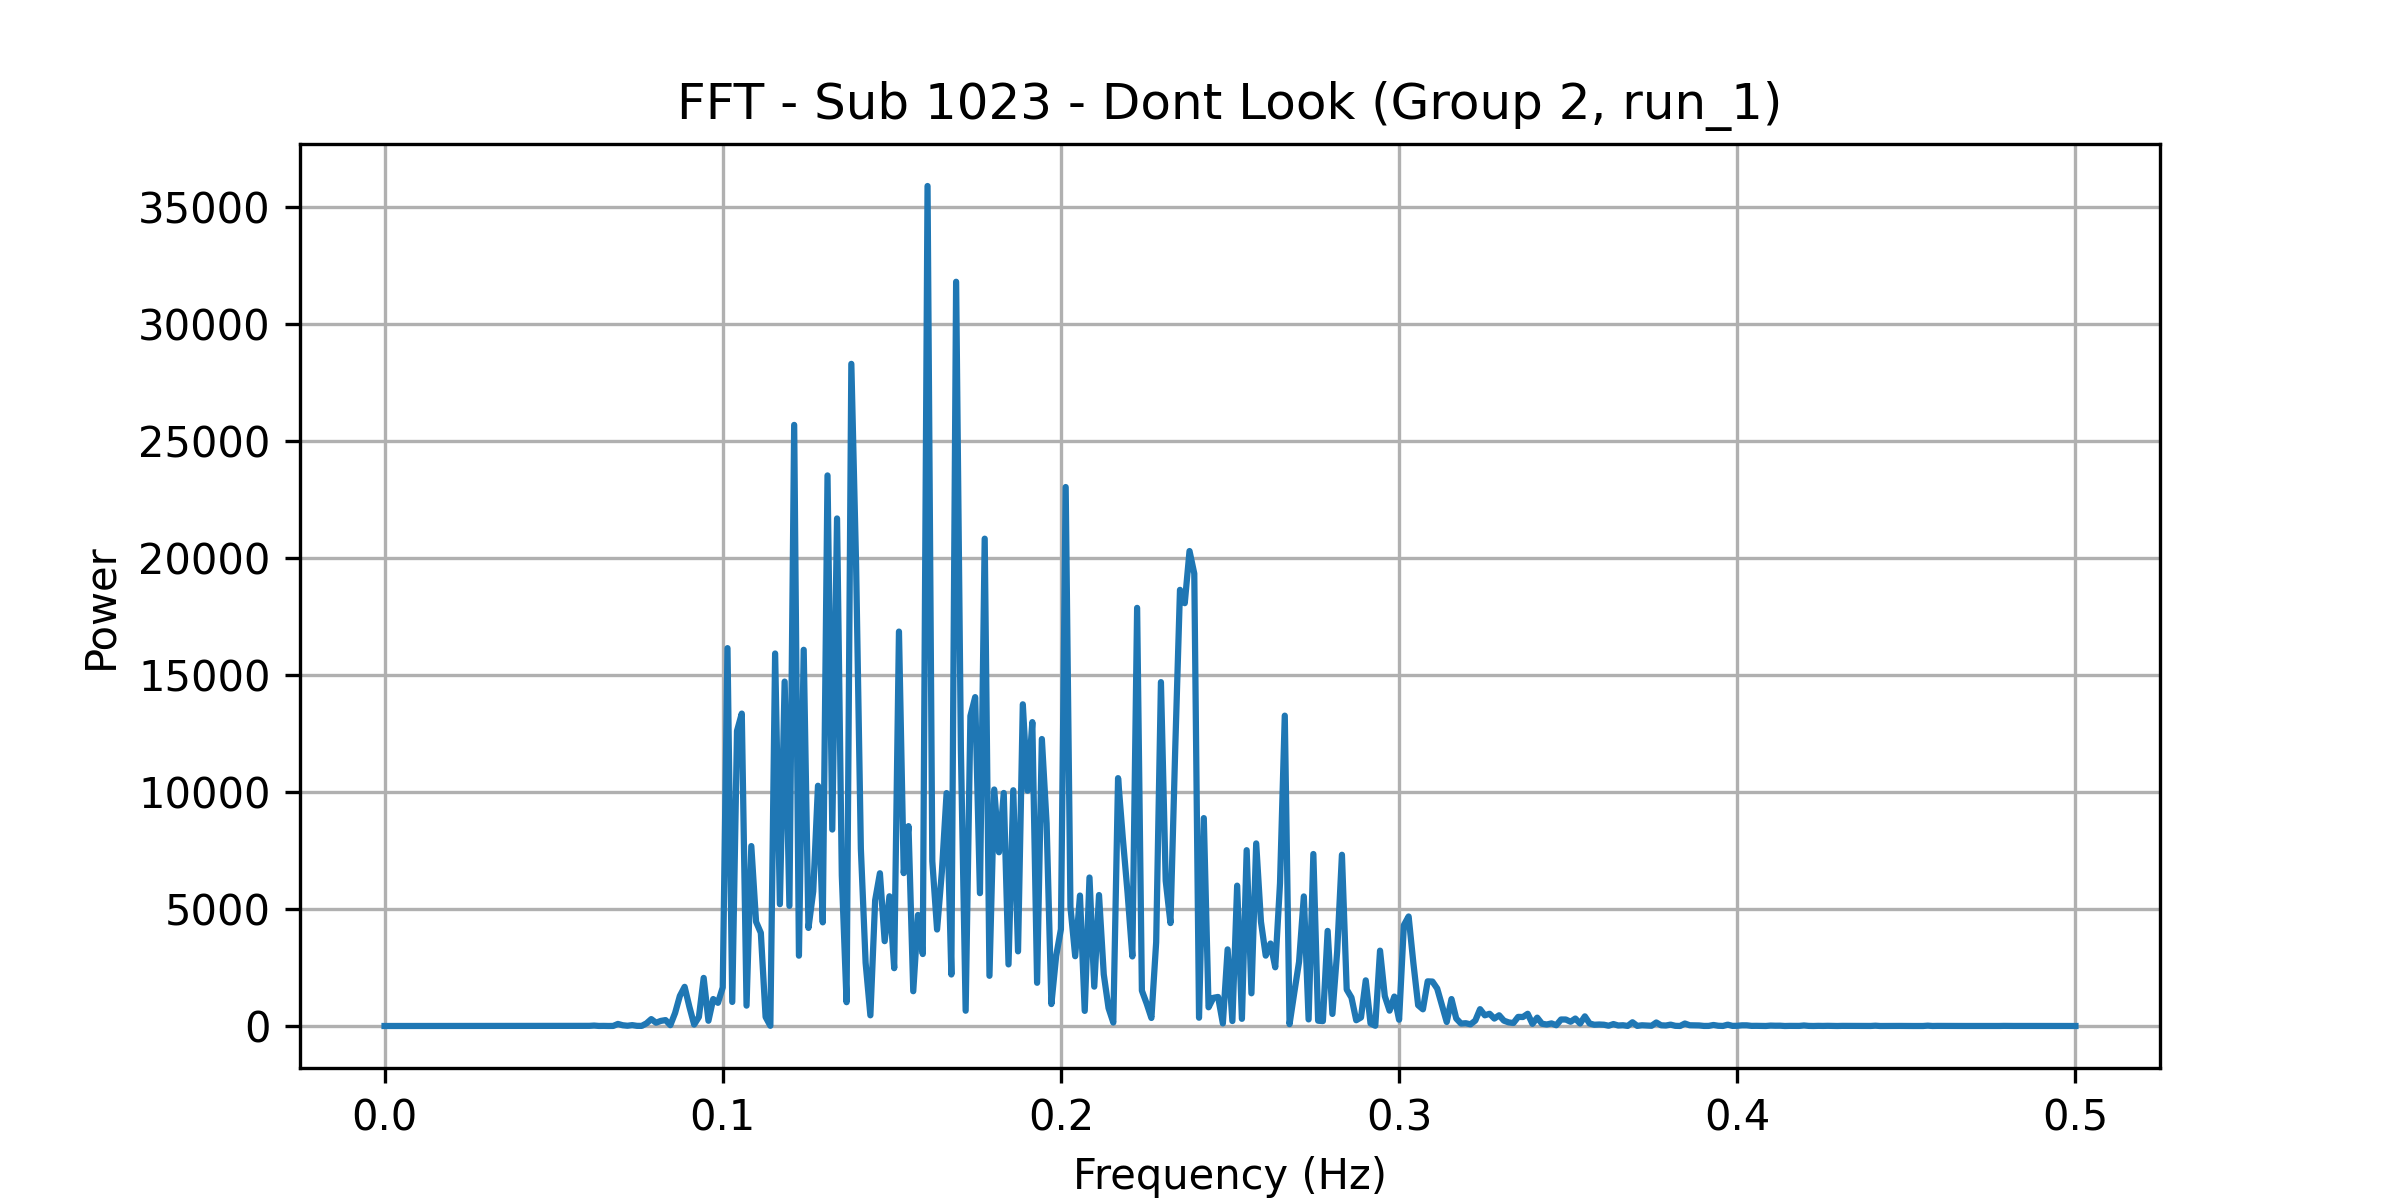

Data behind this chart, as committed beside it:
frequency, power
0.0, 0.2333
0.001408, 0.9117
0.002817, 0.825
0.004225, 0.2449
0.005634, 0.4654
0.007042, 0.9878
0.008451, 1.562
0.009859, 0.9414
0.01127, 1.045
0.01268, 1.093
0.01408, 2.105
0.01549, 0.4016
0.0169, 0.9404
0.01831, 0.862
0.01972, 1.001
0.02113, 0.5767
0.02254, 0.3855
0.02394, 1.19
0.02535, 2.274
0.02676, 0.3255
0.02817, 0.7582
0.02958, 1.305
0.03099, 0.765
0.03239, 0.4951
0.0338, 1.122
0.03521, 0.8958
0.03662, 0.7455
0.03803, 1.632
0.03944, 1.498
0.04085, 1.896
0.04225, 0.7046
0.04366, 1.319
0.04507, 2.023
0.04648, 0.8422
0.04789, 0.9634
0.0493, 1.732
0.0507, 0.9124
0.05211, 1.154
0.05352, 0.7579
0.05493, 1.529
0.05634, 2.949
0.05775, 0.03175
0.05915, 1.501
0.06056, 6.297
0.06197, 18.53
0.06338, 2.58
0.06479, 4.874
0.0662, 0.7991
0.06761, 3.099
0.06901, 87.69
0.07042, 32.41
0.07183, 11.07
0.07324, 36.93
0.07465, 6.179
0.07606, 5.393
0.07746, 114.3
0.07887, 294.5
0.08028, 138.7
0.08169, 217.2
0.0831, 252.7
... 296 more rows
